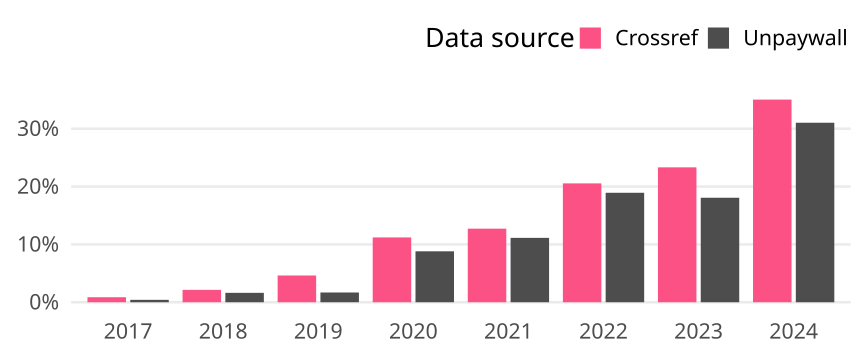

Values plotted in this chart, from the file beside it:
cr_year, cat, article_total, name, oa_articles, oa_share
2017, Global, 2425, Crossref, 21, 0.00866
2017, Global, 2425, Unpaywall, 10, 0.004124
2018, Global, 2337, Crossref, 50, 0.02139
2018, Global, 2337, Unpaywall, 38, 0.01626
2019, Global, 2315, Crossref, 107, 0.04622
2019, Global, 2315, Unpaywall, 39, 0.01685
2020, Global, 2419, Crossref, 271, 0.112
2020, Global, 2419, Unpaywall, 213, 0.08805
2021, Global, 2390, Crossref, 304, 0.1272
2021, Global, 2390, Unpaywall, 266, 0.1113
2022, Global, 2399, Crossref, 493, 0.2055
2022, Global, 2399, Unpaywall, 454, 0.1892
2023, Global, 2247, Crossref, 524, 0.2332
2023, Global, 2247, Unpaywall, 406, 0.1807
2024, Global, 725, Crossref, 254, 0.3503
2024, Global, 725, Unpaywall, 225, 0.3103
